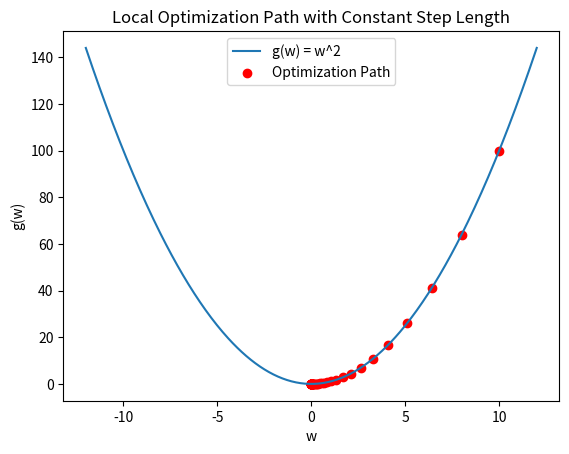

Reproduce this figure in Python.
import numpy as np
import matplotlib.pyplot as plt

# Define the function to minimize
def g(w):
    return w**2

# Define the gradient of the function
def gradient(w):
    return 2 * w

# Local optimization using a constant step length
def local_optimization(initial_point, step_length, num_iterations):
    w = initial_point
    points = [w]  # List to store points for each iteration
    
    for k in range(num_iterations):
        grad = gradient(w)
        w_new = w - step_length * grad
        
        # Stop if there's no further improvement
        if g(w_new) >= g(w):
            break
        
        w = w_new
        points.append(w)
    
    return w, points

# Parameters
initial_point = 10  # Starting point w_0
step_length = 0.1   # Constant step length alpha
num_iterations = 50  # Maximum number of iterations

# Run the optimization
final_point, points = local_optimization(initial_point, step_length, num_iterations)

# Output the results
print(f"Final point: {final_point}")
print(f"Function value at final point: {g(final_point)}")
print(f"Sequence of points: {points}")

# Plotting
w_values = np.linspace(-12, 12, 400)
g_values = g(w_values)

plt.plot(w_values, g_values, label='g(w) = w^2')
plt.scatter(points, [g(w) for w in points], color='red', label='Optimization Path')
plt.xlabel('w')
plt.ylabel('g(w)')
plt.title('Local Optimization Path with Constant Step Length')
plt.legend()
plt.show()